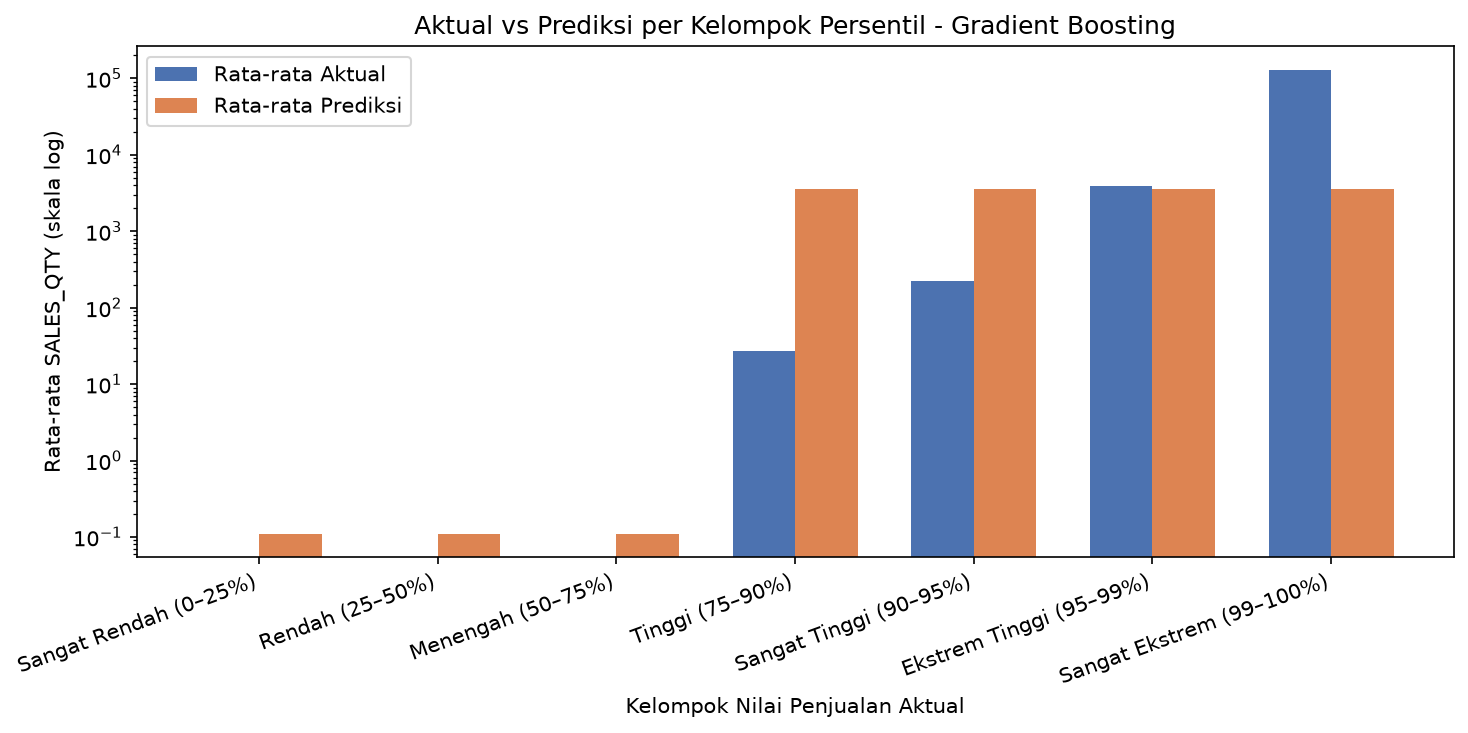

Source data for this figure (header and first rows):
kelompok, rata_aktual, rata_prediksi, selisih, rasio_prediksi_aktual
Sangat Rendah (0–25%), 0.0, 0.11, -0.11, 
Rendah (25–50%), 0.0, 0.11, -0.11, 
Menengah (50–75%), 0.0, 0.11, -0.11, 
Tinggi (75–90%), 27.42, 3623, -3596, 319.4
Sangat Tinggi (90–95%), 225.6, 3623, -3397, 19.11
Ekstrem Tinggi (95–99%), 3953, 3623, 329.9, 2.728
Sangat Ekstrem (99–100%), 130077, 3623, 126454, 0.07468
